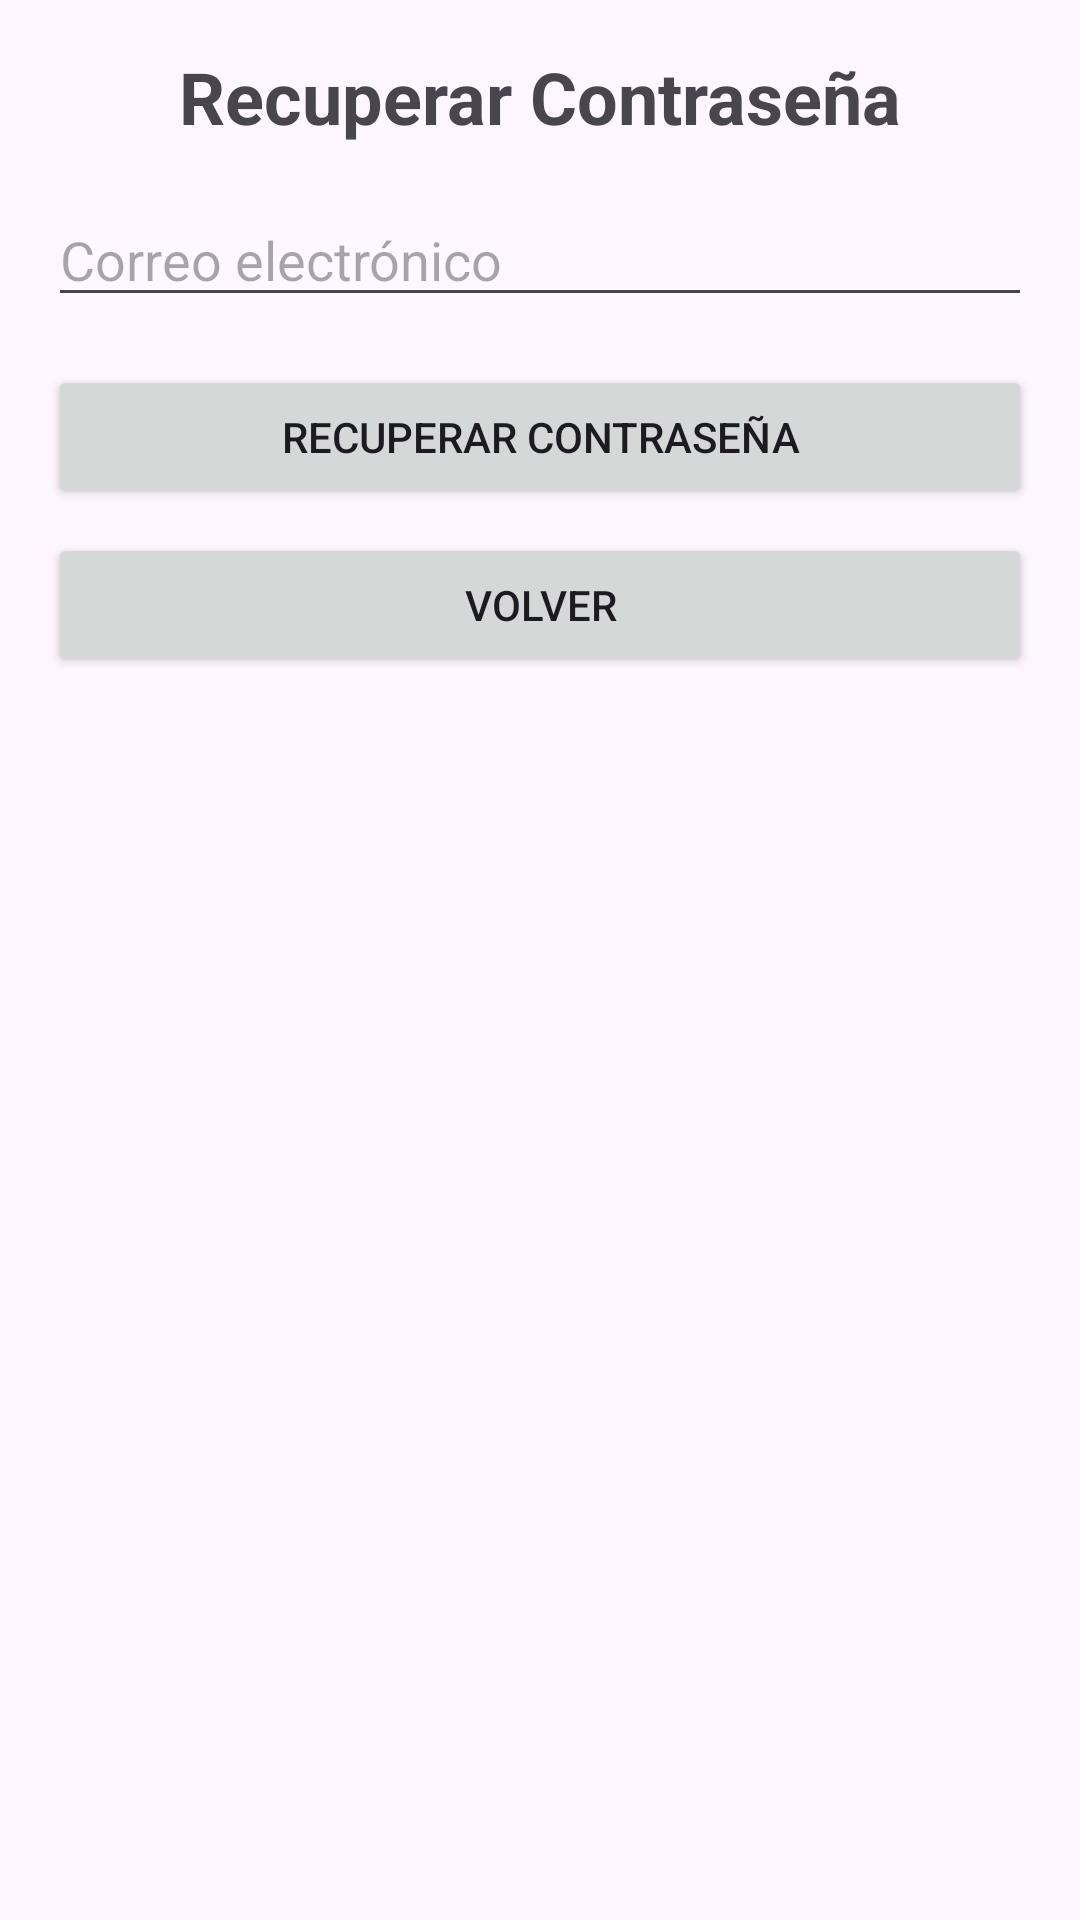

Here is an Android app screen rendered from its layout file. Give the layout XML and the strings, colors and styles it references.
<!-- AndroidManifest.xml: application theme Theme.WhereHub -->
<!-- res/layout/activity_forgot_password.xml -->
<?xml version="1.0" encoding="utf-8"?>
<LinearLayout xmlns:android="http://schemas.android.com/apk/res/android"
    android:layout_width="match_parent"
    android:layout_height="match_parent"
    android:orientation="vertical"
    android:padding="16dp">

    <TextView
        android:id="@+id/forgotPasswordTitle"
        android:layout_width="wrap_content"
        android:layout_height="wrap_content"
        android:text="Recuperar Contraseña"
        android:textSize="24sp"
        android:textStyle="bold"
        android:layout_gravity="center_horizontal"
        android:layout_marginBottom="16dp" />

    <EditText
        android:id="@+id/emailEditText"
        android:layout_width="match_parent"
        android:layout_height="wrap_content"
        android:hint="Correo electrónico"
        android:inputType="textEmailAddress"
        android:layout_marginBottom="16dp" />

    <Button
        android:id="@+id/recoverPasswordButton"
        android:layout_width="match_parent"
        android:layout_height="wrap_content"
        android:text="Recuperar contraseña"
        android:layout_marginBottom="8dp" />

    <Button
        android:id="@+id/backToLoginButton"
        android:layout_width="match_parent"
        android:layout_height="wrap_content"
        android:text="Volver" />

</LinearLayout>
<!-- resources referenced by this layout -->
<resources>
  <style name="Theme.WhereHub" parent="Base.Theme.WhereHub" />
  <style name="Base.Theme.WhereHub" parent="Theme.Material3.DayNight.NoActionBar">
          
          
      </style>
</resources>
